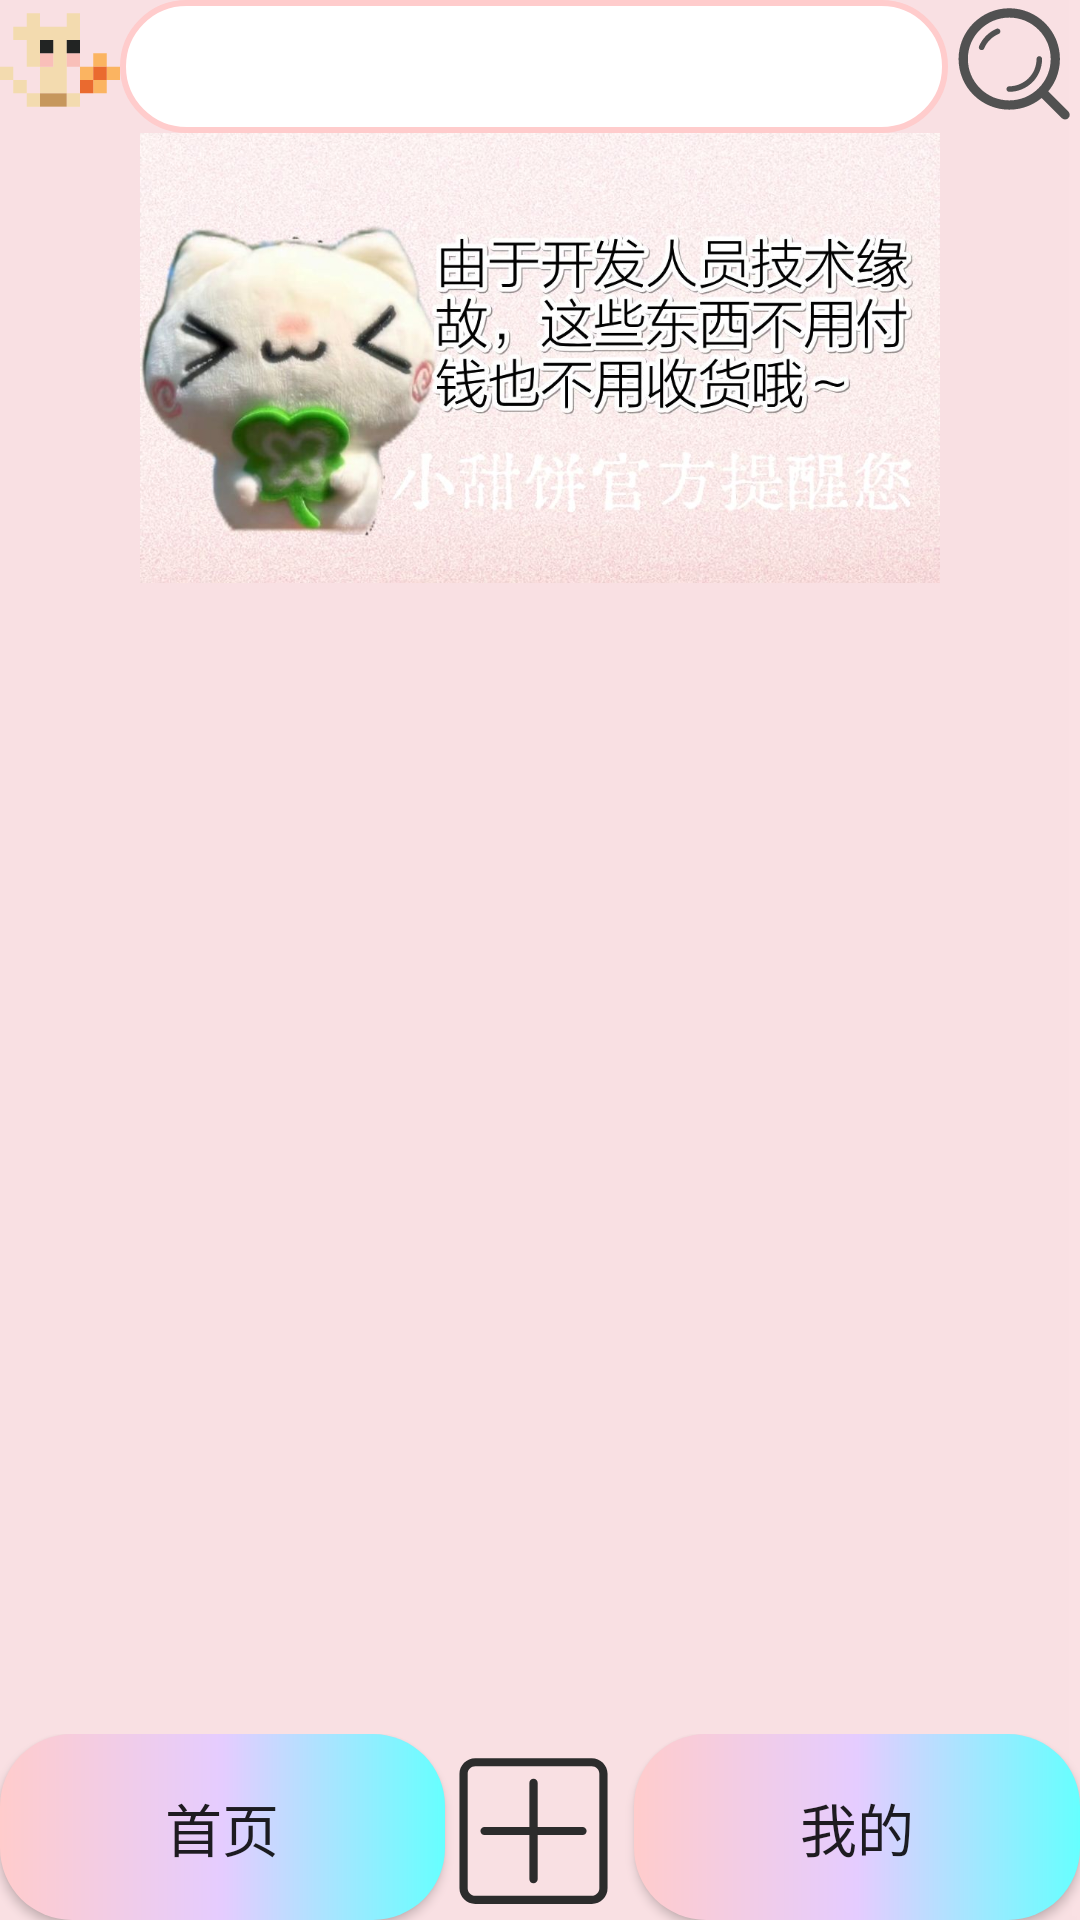

Write the Android layout XML for this screen, with the resource values it uses.
<!-- AndroidManifest.xml: application theme Theme.MyApplication -->
<!-- res/layout/activity_home.xml -->
<?xml version="1.0" encoding="utf-8"?>
<androidx.constraintlayout.widget.ConstraintLayout  xmlns:android="http://schemas.android.com/apk/res/android"
    xmlns:app="http://schemas.android.com/apk/res-auto"
    xmlns:tools="http://schemas.android.com/tools"
    android:id="@+id/main"
    android:layout_width="match_parent"
    android:layout_height="match_parent"
    android:background="@drawable/ic_home_background"
    android:orientation="vertical"
    tools:context=".activity.LoginActivity">
    
    <LinearLayout
        android:id="@+id/ll_search"
        android:layout_width="match_parent"
        android:layout_height="wrap_content"
        android:orientation="horizontal"
        app:layout_constraintEnd_toEndOf="parent"
        app:layout_constraintStart_toStartOf="parent"
        app:layout_constraintTop_toTopOf="parent">

        <ImageView
            android:layout_width="wrap_content"
            android:layout_height="wrap_content"
            android:src="@drawable/icon_cat" />

        <EditText
            android:layout_width="0dp"
            android:layout_height="wrap_content"
            android:layout_weight="1"
            android:background="@drawable/login_border"
            android:gravity="center_vertical|center_horizontal" />

        <Button
            android:id="@+id/btn_search"
            android:layout_width="44dp"
            android:layout_height="44dp"
            android:layout_gravity="center"
            android:background="@drawable/ic_search" />

    </LinearLayout>

    
    <ImageView
        android:id="@+id/iv_remind"
        android:layout_width="match_parent"
        android:layout_height="150dp"
        android:src="@drawable/iv_remind"
        app:layout_constraintBottom_toTopOf="@+id/rv_product"
        app:layout_constraintEnd_toEndOf="parent"
        app:layout_constraintStart_toStartOf="parent"
        app:layout_constraintTop_toBottomOf="@id/ll_search" />

    <androidx.recyclerview.widget.RecyclerView
        android:id="@+id/rv_product"
        android:layout_width="match_parent"
        android:layout_height="0dp"
        app:layout_constraintTop_toBottomOf="@id/iv_remind"
        app:layout_constraintBottom_toTopOf="@+id/ll_end"
        />


    
    <LinearLayout
        android:id="@+id/ll_end"
        android:layout_width="match_parent"
        android:layout_height="wrap_content"
        android:layout_alignParentBottom="true"
        android:orientation="horizontal"
        app:layout_constraintBottom_toBottomOf="parent"
        app:layout_constraintEnd_toEndOf="parent"
        app:layout_constraintStart_toStartOf="parent">

        <Button
            android:id="@+id/btu_home"
            android:layout_width="0dp"
            android:layout_height="match_parent"
            android:layout_weight="1"
            android:background="@drawable/sp_home"
            android:text="首页"
            android:textSize="19sp" />

        <Button
            android:id="@+id/btu_add"
            android:layout_width="63dp"
            android:layout_height="62dp"
            android:layout_gravity="center"
            android:background="@drawable/ic_add" />

        <Button
            android:id="@+id/btu_my"
            android:layout_width="0dp"
            android:layout_height="match_parent"
            android:layout_weight="1"
            android:background="@drawable/sp_home"
            android:text="我的"
            android:textSize="19sp" />

    </LinearLayout>


</androidx.constraintlayout.widget.ConstraintLayout >
<!-- resources referenced by this layout -->
<resources>
  <!-- drawable ic_add (drawable) -->
  <vector xmlns:android="http://schemas.android.com/apk/res/android"
      android:width="32dp"
      android:height="32dp"
      android:viewportWidth="1024"
      android:viewportHeight="1024">
    <path
        android:pathData="M795.1,935.4H164.4c-47.6,0 -86,-38.4 -86,-86V219.1c0,-47.6 38.4,-86 86,-86h630.3c47.6,0 86,38.4 86,86v630.3c0.5,47.6 -37.9,86 -85.5,86zM164.4,177.7c-23,0 -41.5,18.4 -41.5,41.5v630.3c0,23 18.4,41.5 41.5,41.5h630.3c23,0 41.5,-18.4 41.5,-41.5V219.1c0,-23 -18.4,-41.5 -41.5,-41.5H164.4z"
        android:fillColor="#2c2c2c"/>
    <path
        android:pathData="M745,556.5H214.5c-12.3,0 -22.5,-9.7 -22.5,-22.5 0,-12.3 9.7,-22.5 22.5,-22.5h530.4c12.3,0 22.5,9.7 22.5,22.5 0,12.8 -10.2,22.5 -22.5,22.5z"
        android:fillColor="#2c2c2c"/>
    <path
        android:pathData="M479.7,821.8c-12.3,0 -22.5,-9.7 -22.5,-22.5V269.3c0,-12.3 9.7,-22.5 22.5,-22.5s22.5,9.7 22.5,22.5v530.4c0,12.3 -10.2,22 -22.5,22z"
        android:fillColor="#2c2c2c"/>
  </vector>
  <!-- drawable ic_home_background: jpg bitmap (drawable, 9951 bytes) -->
  <!-- drawable ic_search: vector/xml drawable (drawable, 2147 chars, omitted) -->
  <!-- drawable icon_cat (drawable) -->
  <vector xmlns:android="http://schemas.android.com/apk/res/android" android:height="40dp" android:viewportHeight="1024" android:viewportWidth="1024" android:width="40dp">
        
      <path android:fillColor="#F3DBAF" android:pathData="M341.3,910.2L227.6,910.2L227.6,796.4h113.8v113.8zM682.7,910.2L568.9,910.2L568.9,796.4h113.8v113.8zM227.6,796.4L113.8,796.4L113.8,682.7h113.8v113.8zM568.9,796.4L341.3,796.4L341.3,568.9h227.6v227.6zM113.8,682.7L0,682.7L0,568.9h113.8v113.8zM341.3,568.9L227.6,568.9L227.6,341.3L113.8,341.3L113.8,227.6h113.8L227.6,113.8h113.8v455.1zM568.9,227.6L568.9,113.8h113.8v227.6L568.9,341.3v227.6L455.1,568.9L455.1,341.3L341.3,341.3L341.3,227.6h227.6z"/>
        
      <path android:fillColor="#FBB461" android:pathData="M910.2,796.4L796.4,796.4L796.4,682.7h113.8v113.8zM796.4,682.7L682.7,682.7L682.7,568.9h113.8v113.8zM1024,682.7L910.2,682.7L910.2,568.9L1024,568.9v113.8zM910.2,455.1v113.8L796.4,568.9L796.4,455.1h113.8z"/>
        
      <path android:fillColor="#EA6A2F" android:pathData="M796.4,682.7v113.8L682.7,796.4L682.7,682.7h113.8zM910.2,568.9v113.8L796.4,682.7L796.4,568.9h113.8z"/>
        
      <path android:fillColor="#F9BFB9" android:pathData="M455.1,455.1v113.8L341.3,568.9L341.3,455.1h113.8zM682.7,455.1v113.8L568.9,568.9L568.9,455.1h113.8z"/>
        
      <path android:fillColor="#222423" android:pathData="M455.1,341.3v113.8L341.3,455.1L341.3,341.3h113.8zM682.7,341.3v113.8L568.9,455.1L568.9,341.3h113.8z"/>
        
      <path android:fillColor="#C6975C" android:pathData="M568.9,796.4v113.8H341.3V796.4h227.6z"/>
      
  </vector>
  <!-- drawable iv_remind: jpg bitmap (drawable, 120636 bytes) -->
  <!-- drawable login_border (drawable) -->
  <?xml version="1.0" encoding="utf-8"?>
  <shape xmlns:android="http://schemas.android.com/apk/res/android">
      <stroke
          android:width="2dp"
          android:color="@color/lightPink" />
      <corners android:radius="27dp" />
      <solid android:color="@color/white" />
      <padding android:top="20dp" />
  
  </shape>
  <!-- drawable sp_home (drawable) -->
  <?xml version="1.0" encoding="utf-8"?>
  <shape xmlns:android="http://schemas.android.com/apk/res/android">
      <corners android:radius="24dp" />
      <gradient
          android:centerColor="@color/lightPurple"
          android:endColor="@color/lightBlue"
          android:startColor="@color/lightPink" />
  
  </shape>
  <style name="Theme.MyApplication" parent="Theme.MaterialComponents.DayNight.NoActionBar.Bridge" />
  <color name="lightPink">#FFCCCC</color>
  <color name="white">#FFFFFFFF</color>
  <color name="lightPurple">#E5CCFF</color>
  <color name="lightBlue">#66FFFF</color>
</resources>
